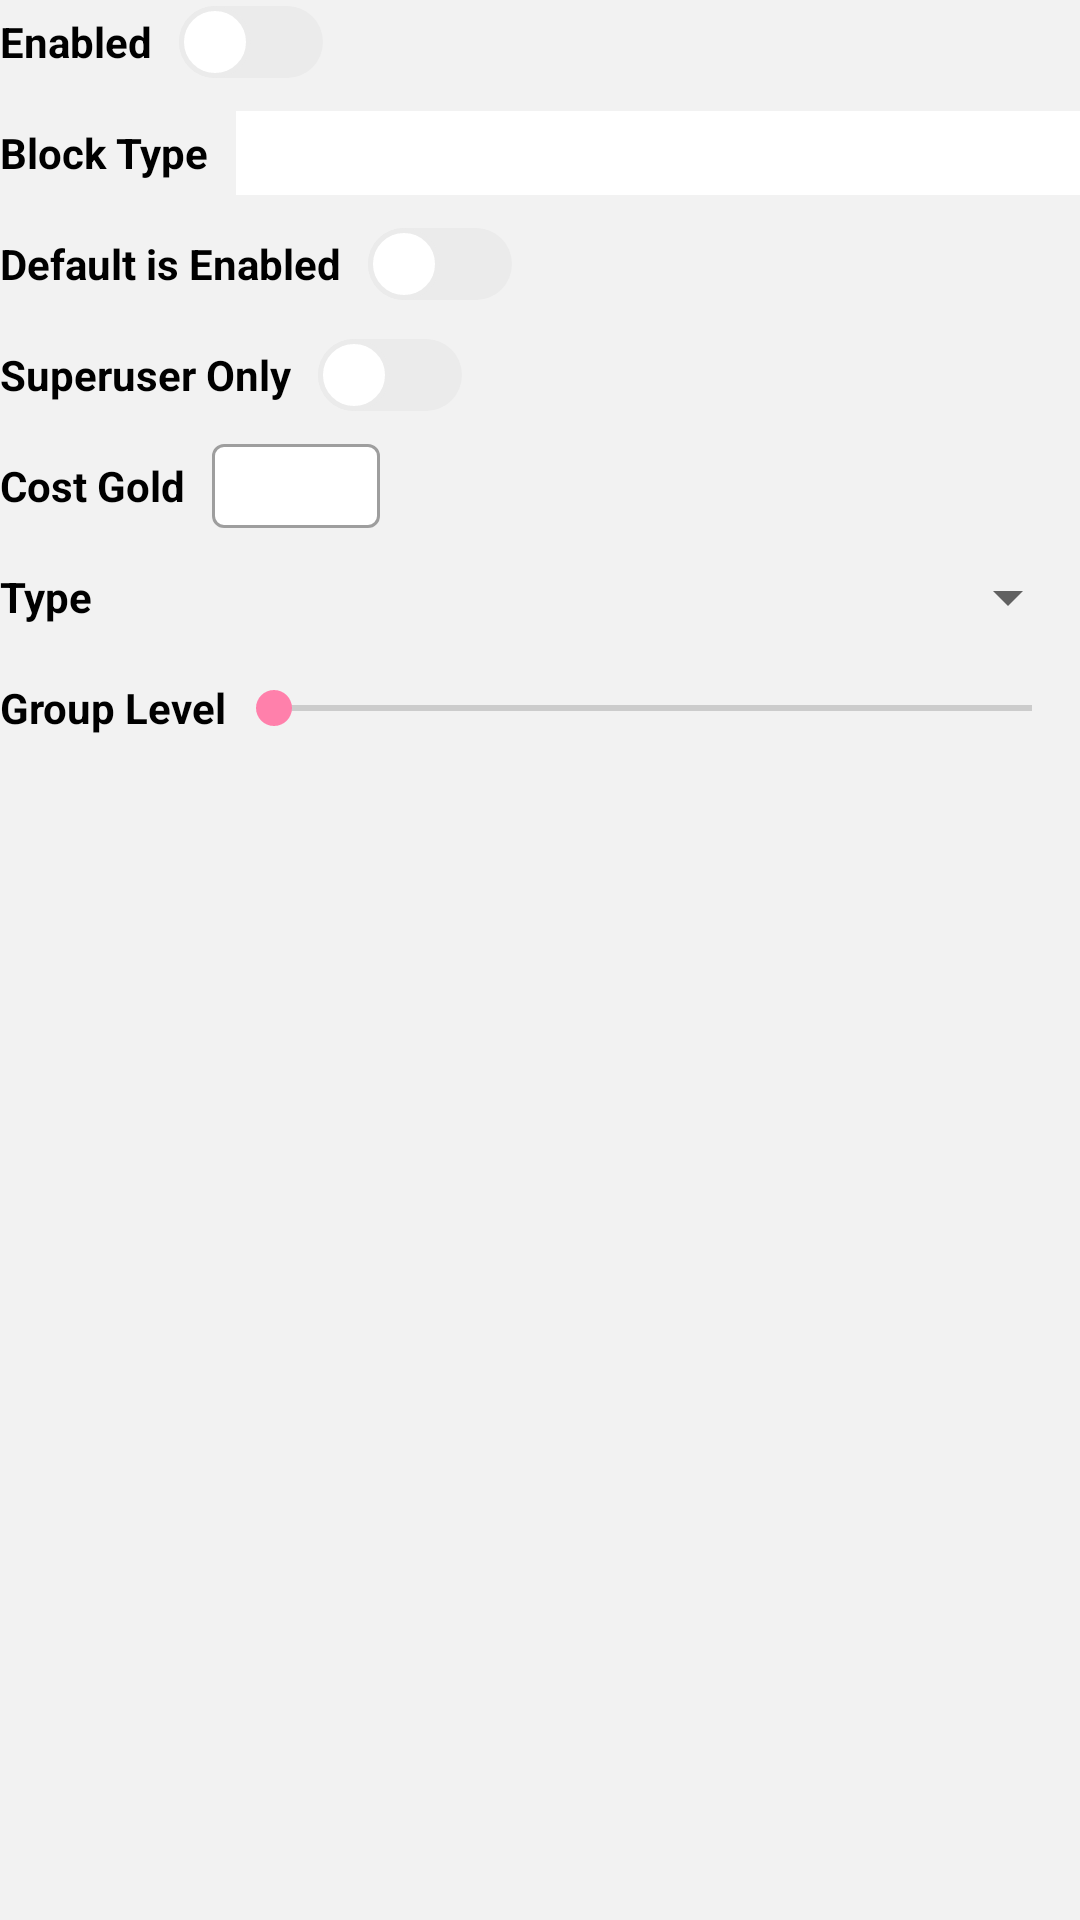

This screen was rendered from an Android layout file. Write that file and the resources it references.
<!-- AndroidManifest.xml: application theme Theme.ZhenxunBotManager -->
<!-- res/layout/layout_plugin_configs.xml -->
<?xml version="1.0" encoding="utf-8"?>
<androidx.constraintlayout.widget.ConstraintLayout xmlns:android="http://schemas.android.com/apk/res/android"
    xmlns:app="http://schemas.android.com/apk/res-auto"
    xmlns:tools="http://schemas.android.com/tools"
    android:layout_width="match_parent"
    android:layout_height="wrap_content">

    <androidx.appcompat.widget.SwitchCompat
        android:id="@+id/sw_enabled"
        style="@style/Switch"
        android:layout_width="wrap_content"
        android:layout_height="@dimen/normal_line_height"
        android:text="@string/enabled"
        app:layout_constraintStart_toStartOf="parent"
        app:layout_constraintTop_toTopOf="parent"
        app:switchPadding="@dimen/margin_normal" />

    <TextView
        android:id="@+id/tv_block_type"
        android:layout_width="wrap_content"
        android:layout_height="@dimen/normal_line_height"
        android:layout_marginTop="@dimen/margin_normal"
        android:gravity="center_vertical"
        android:labelFor="@id/tl_block_type"
        android:text="@string/block_type"
        android:textColor="@color/dn_black"
        android:textSize="@dimen/title_size_small"
        android:textStyle="bold"
        app:layout_constraintStart_toStartOf="parent"
        app:layout_constraintTop_toBottomOf="@id/sw_enabled" />

    <com.google.android.material.tabs.TabLayout
        android:id="@+id/tl_block_type"
        android:layout_width="0dp"
        android:layout_height="@dimen/normal_line_height"
        android:layout_marginStart="@dimen/margin_normal"
        app:layout_constraintBottom_toBottomOf="@id/tv_block_type"
        app:layout_constraintEnd_toEndOf="parent"
        app:layout_constraintStart_toEndOf="@id/tv_block_type"
        app:layout_constraintTop_toTopOf="@id/tv_block_type"
        app:tabBackground="@null"
        app:tabPaddingEnd="0dp"
        app:tabPaddingStart="0dp"
        app:tabRippleColor="@null" />

    <androidx.appcompat.widget.SwitchCompat
        android:id="@+id/sw_default_status"
        style="@style/Switch"
        android:layout_width="wrap_content"
        android:layout_height="@dimen/normal_line_height"
        android:layout_marginTop="@dimen/margin_normal"
        android:text="@string/default_is_enabled"
        app:layout_constraintStart_toStartOf="parent"
        app:layout_constraintTop_toBottomOf="@id/tl_block_type"
        app:switchPadding="@dimen/margin_normal" />

    <androidx.appcompat.widget.SwitchCompat
        android:id="@+id/sw_superuser"
        style="@style/Switch"
        android:layout_width="wrap_content"
        android:layout_height="@dimen/normal_line_height"
        android:layout_marginTop="@dimen/margin_normal"
        android:text="@string/superuser_only"
        app:layout_constraintStart_toStartOf="parent"
        app:layout_constraintTop_toBottomOf="@id/sw_default_status"
        app:switchPadding="@dimen/margin_normal" />

    <TextView
        android:id="@+id/tv_cost"
        android:layout_width="wrap_content"
        android:layout_height="@dimen/normal_line_height"
        android:layout_marginTop="@dimen/margin_normal"
        android:gravity="center_vertical"
        android:labelFor="@+id/til_cost"
        android:text="@string/cost_gold"
        android:textColor="@color/dn_black"
        android:textSize="@dimen/title_size_small"
        android:textStyle="bold"
        app:layout_constraintStart_toStartOf="parent"
        app:layout_constraintTop_toBottomOf="@id/sw_superuser" />

    <com.google.android.material.textfield.TextInputLayout
        android:id="@+id/til_cost"
        style="@style/TextInputLayout.Thin"
        android:layout_width="wrap_content"
        android:layout_height="wrap_content"
        android:layout_marginStart="@dimen/margin_normal"
        android:orientation="horizontal"
        app:hintEnabled="false"
        app:layout_constraintBottom_toBottomOf="@id/tv_cost"
        app:layout_constraintStart_toEndOf="@id/tv_cost"
        app:layout_constraintTop_toTopOf="@id/tv_cost">

        <com.google.android.material.textfield.TextInputEditText
            android:id="@+id/et_cost"
            android:layout_width="wrap_content"
            android:layout_height="@dimen/normal_line_height"
            android:gravity="center"
            android:inputType="number"
            android:padding="0dp"
            android:textSize="@dimen/et_text_size"
            tools:text="100" />
    </com.google.android.material.textfield.TextInputLayout>

    <TextView
        android:id="@+id/tv_type"
        android:layout_width="wrap_content"
        android:layout_height="@dimen/normal_line_height"
        android:layout_marginTop="@dimen/margin_normal"
        android:gravity="center_vertical"
        android:labelFor="@+id/sp_type"
        android:text="@string/type"
        android:textColor="@color/dn_black"
        android:textSize="@dimen/title_size_small"
        android:textStyle="bold"
        app:layout_constraintStart_toStartOf="parent"
        app:layout_constraintTop_toBottomOf="@id/tv_cost" />

    <Spinner
        android:id="@+id/sp_type"
        android:layout_width="0dp"
        android:layout_height="@dimen/normal_line_height"
        android:layout_marginStart="@dimen/margin_normal"
        app:layout_constraintBottom_toBottomOf="@id/tv_type"
        app:layout_constraintEnd_toEndOf="parent"
        app:layout_constraintStart_toEndOf="@id/tv_type"
        app:layout_constraintTop_toTopOf="@id/tv_type" />

    <TextView
        android:id="@+id/tv_group_level"
        android:layout_width="wrap_content"
        android:layout_height="@dimen/normal_line_height"
        android:layout_marginTop="@dimen/margin_normal"
        android:gravity="center_vertical"
        android:text="@string/group_level"
        android:textColor="@color/dn_black"
        android:textSize="@dimen/title_size_small"
        android:textStyle="bold"
        app:layout_constraintStart_toStartOf="parent"
        app:layout_constraintTop_toBottomOf="@id/tv_type" />

    <com.google.android.material.textfield.TextInputLayout
        android:id="@+id/til_group_level"
        style="@style/TextInputLayout.Thin"
        android:layout_width="wrap_content"
        android:layout_height="@dimen/normal_line_height"
        android:minWidth="0dp"
        android:orientation="horizontal"
        app:hintEnabled="false"
        app:layout_constraintBottom_toBottomOf="@id/tv_group_level"
        app:layout_constraintEnd_toEndOf="parent"
        app:layout_constraintTop_toTopOf="@id/tv_group_level">

        <com.google.android.material.textfield.TextInputEditText
            android:id="@+id/et_group_level"
            android:layout_width="wrap_content"
            android:layout_height="match_parent"
            android:cursorVisible="false"
            android:focusable="false"
            android:inputType="none"
            android:padding="0dp"
            android:textSize="@dimen/et_text_size"
            tools:text="0" />
    </com.google.android.material.textfield.TextInputLayout>

    <androidx.appcompat.widget.AppCompatSeekBar
        android:id="@+id/sb_group_level"
        android:layout_width="0dp"
        android:layout_height="wrap_content"
        android:max="10"
        android:progressTint="?colorPrimary"
        android:thumbTint="?colorPrimaryDark"
        app:layout_constraintBottom_toBottomOf="@id/tv_group_level"
        app:layout_constraintEnd_toStartOf="@id/til_group_level"
        app:layout_constraintStart_toEndOf="@id/tv_group_level"
        app:layout_constraintTop_toTopOf="@id/tv_group_level" />

    <TextView
        android:id="@+id/tv_extra_configs"
        android:layout_width="wrap_content"
        android:layout_height="@dimen/normal_line_height"
        android:layout_marginTop="@dimen/margin_normal"
        android:gravity="center_vertical"
        android:text="@string/extra_configs"
        android:textColor="@color/dn_black"
        android:textSize="@dimen/title_size_small"
        android:textStyle="bold"
        android:visibility="gone"
        app:layout_constraintStart_toStartOf="parent"
        app:layout_constraintTop_toBottomOf="@id/tv_group_level" />
</androidx.constraintlayout.widget.ConstraintLayout>
<!-- resources referenced by this layout -->
<resources>
  <color name="dn_black">@color/black</color>
  <dimen name="et_text_size">13sp</dimen>
  <dimen name="margin_normal">9dp</dimen>
  <dimen name="normal_line_height">28dp</dimen>
  <dimen name="title_size_small">14sp</dimen>
  <string name="block_type">Block Type</string>
  <string name="cost_gold">Cost Gold</string>
  <string name="default_is_enabled">Default is Enabled</string>
  <string name="enabled">Enabled</string>
  <string name="extra_configs">Extra Configs</string>
  <string name="group_level">Group Level</string>
  <string name="superuser_only">Superuser Only</string>
  <string name="type">Type</string>
  <style name="Switch">
          <item name="android:thumb">@drawable/switch_thumb</item>
          <item name="track">@drawable/switch_track</item>
          <item name="textAllCaps">false</item>
          <item name="android:textStyle">bold</item>
          <item name="android:textSize">@dimen/title_size_small</item>
      </style>
  <style name="TextInputLayout.Thin" parent="TextInputLayout">
          <item name="endIconMinSize">24dp</item>
          <item name="startIconMinSize">24dp</item>
          <item name="android:minHeight">0dp</item>
      </style>
  <color name="black">#FF000000</color>
  <!-- drawable switch_thumb (drawable) -->
  <?xml version="1.0" encoding="utf-8"?>
  <selector xmlns:android="http://schemas.android.com/apk/res/android">
      <item android:state_checked="true">
          <shape>
              <size android:width="24dp" android:height="24dp" />
              <solid android:color="@color/dn_white_gray" />
              <corners android:radius="24dp" />
              <stroke android:width="1.5dp" android:color="?android:colorPrimaryDark" />
          </shape>
      </item>
  
      <item>
          <shape>
              <size android:width="24dp" android:height="24dp" />
              <solid android:color="@color/dn_white_gray" />
              <corners android:radius="24dp" />
              <stroke android:width="1.5dp" android:color="@color/switch_unchecked" />
          </shape>
      </item>
  </selector>
  <!-- drawable switch_track (drawable) -->
  <?xml version="1.0" encoding="utf-8"?>
  <selector xmlns:android="http://schemas.android.com/apk/res/android">
      <item android:state_checked="true">
          <shape>
              <size android:width="42dp" android:height="24dp" />
              <solid android:color="?android:colorPrimaryDark" />
              <corners android:radius="12dp" />
          </shape>
      </item>
  
      <item android:state_checked="false">
          <shape>
              <size android:width="42dp" android:height="24dp" />
              <solid android:color="@color/switch_unchecked" />
              <corners android:radius="12dp" />
          </shape>
      </item>
  </selector>
  <style name="TextInputLayout" parent="Widget.MaterialComponents.TextInputLayout.OutlinedBox.Dense">
          <item name="errorTextColor">@color/color_error</item>
          <item name="errorIconTint">@color/color_error</item>
          <item name="boxStrokeErrorColor">@color/color_error</item>
          <item name="boxBackgroundColor">@color/dn_white</item>
          
          <item name="endIconMinSize">42dp</item>
          <item name="startIconMinSize">42dp</item>
          <item name="android:minHeight">72dp</item>
      </style>
  <color name="pink_A100">#FF80AB</color>
  <color name="white">#FFFFFFFF</color>
  <color name="teal_200">#FF03DAC5</color>
  <color name="teal_700">#FF018786</color>
  <dimen name="text_size_normal">13sp</dimen>
  <color name="window_background">#F2F2F2</color>
  <color name="dn_white_gray">@color/white</color>
  <color name="switch_unchecked">#EBEBEB</color>
  <color name="color_error">#FA5B30</color>
  <color name="dn_white">@color/white</color>
</resources>
